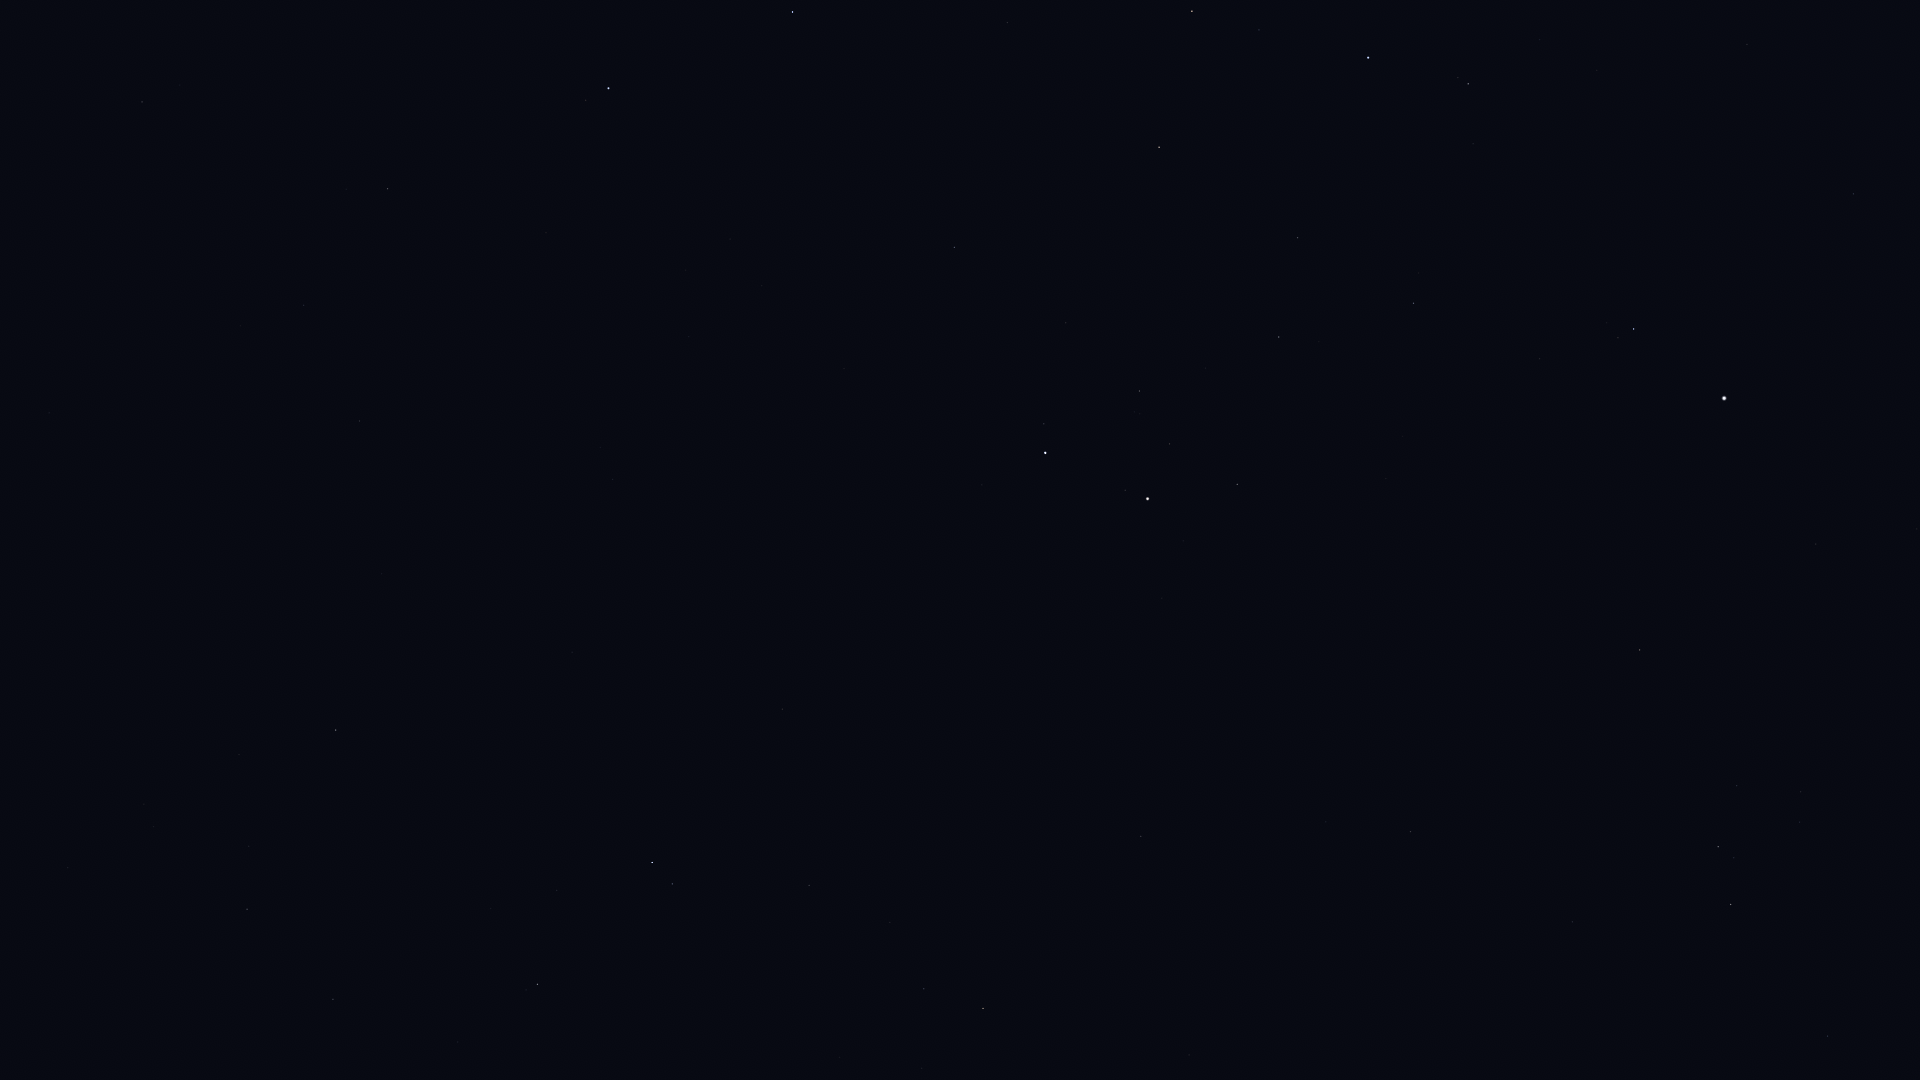

Source data for this figure (header and first rows):
Star_ID, Name, X, Y
28360, Menkalinan, 608, 88
28380, Mahasim, 792, 12
30060, HIP 30060, 304, 305
30343, HIP 30343, 1192, 11
30860, Lucilinburhuc, 800, 164
30883, HIP 30883, 1259, 30
31681, HIP 31681, 1368, 57
31978, HIP 31978, 1540, 39
32246, HIP 32246, 1159, 147
32362, HIP 32362, 1468, 84
32533, HIP 32533, 1597, 70
32916, Nervia, 785, 283
33018, HIP 33018, 954, 247
33449, HIP 33449, 359, 421
34088, HIP 34088, 1298, 238
34693, HIP 34693, 1066, 323
34769, HIP 34769, 1853, 194
35350, HIP 35350, 1413, 303
35550, HIP 35550, 1279, 337
36046, HIP 36046, 1139, 391
36145, HIP 36145, 613, 479
36188, Gomeisa, 1634, 329
36850, Castor, 1045, 453
36962, HIP 36962, 1170, 444
37279, Procyon, 1724, 398
37740, HIP 37740, 1237, 484
37826, Pollux, 1148, 499
39211, HIP 39211, 1917, 529
40167, Tegmine, 1420, 634
40526, Tarf, 1640, 650
40687, Násti, 317, 692
40843, HIP 40843, 1180, 689
40881, Piautos, 1261, 689
41075, Alsciaukat, 782, 709
41704, Muscida, 336, 730
42402, Minchir, 1801, 792
42446, Gakyid, 1545, 798
42556, Meleph, 1375, 805
42806, Asellus Borealis, 1326, 822
42911, Asellus Australis, 1410, 831
43109, Ashlesha, 1718, 847
43587, Copernicus, 1150, 869
43674, Stribor, 1031, 869
44066, Acubens, 1572, 922
44127, Talitha, 652, 862
44248, HIP 44248, 809, 885
44471, Alkaphrah, 672, 884
44700, HIP 44700, 890, 922
44946, Nahn, 1304, 976
45336, HIP 45336, 1828, 1036
45688, HIP 45688, 924, 989
45860, HIP 45860, 983, 1008
46471, Intercrus, 695, 999
46952, HIP 46952, 922, 1068
